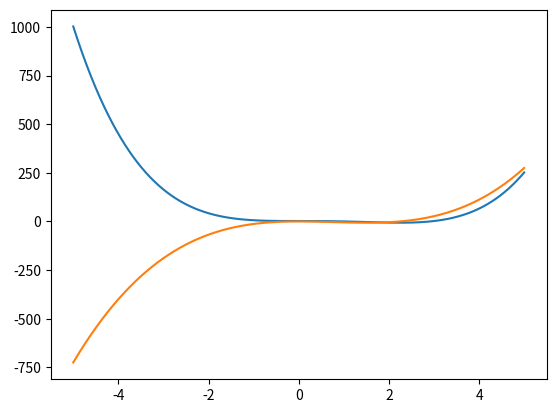

Write Python code to recreate this figure.
# -*- coding: utf-8 -*-
"""
Created on Wed Sep 27 15:08:30 2017

[redacted]
"""

import numpy as np
import matplotlib.pyplot as plt
x=np.arange(-5, 5, 0.001)
y=x**4-3*x**3+2
plt.plot(x,y)  
plt.show()

x=np.arange(-5, 5, 0.001)
y=4*x**3-9*x**2
plt.plot(x,y)  
plt.show()


old = 0
new= 6 #5 
step = 0.001
precision = 0.000001

def derivative(x):
    return 4*x**3-9*x**2

while abs(new - old) > precision:
    old = new
    print (new)
    new = new - step * derivative(new)

print (new)


